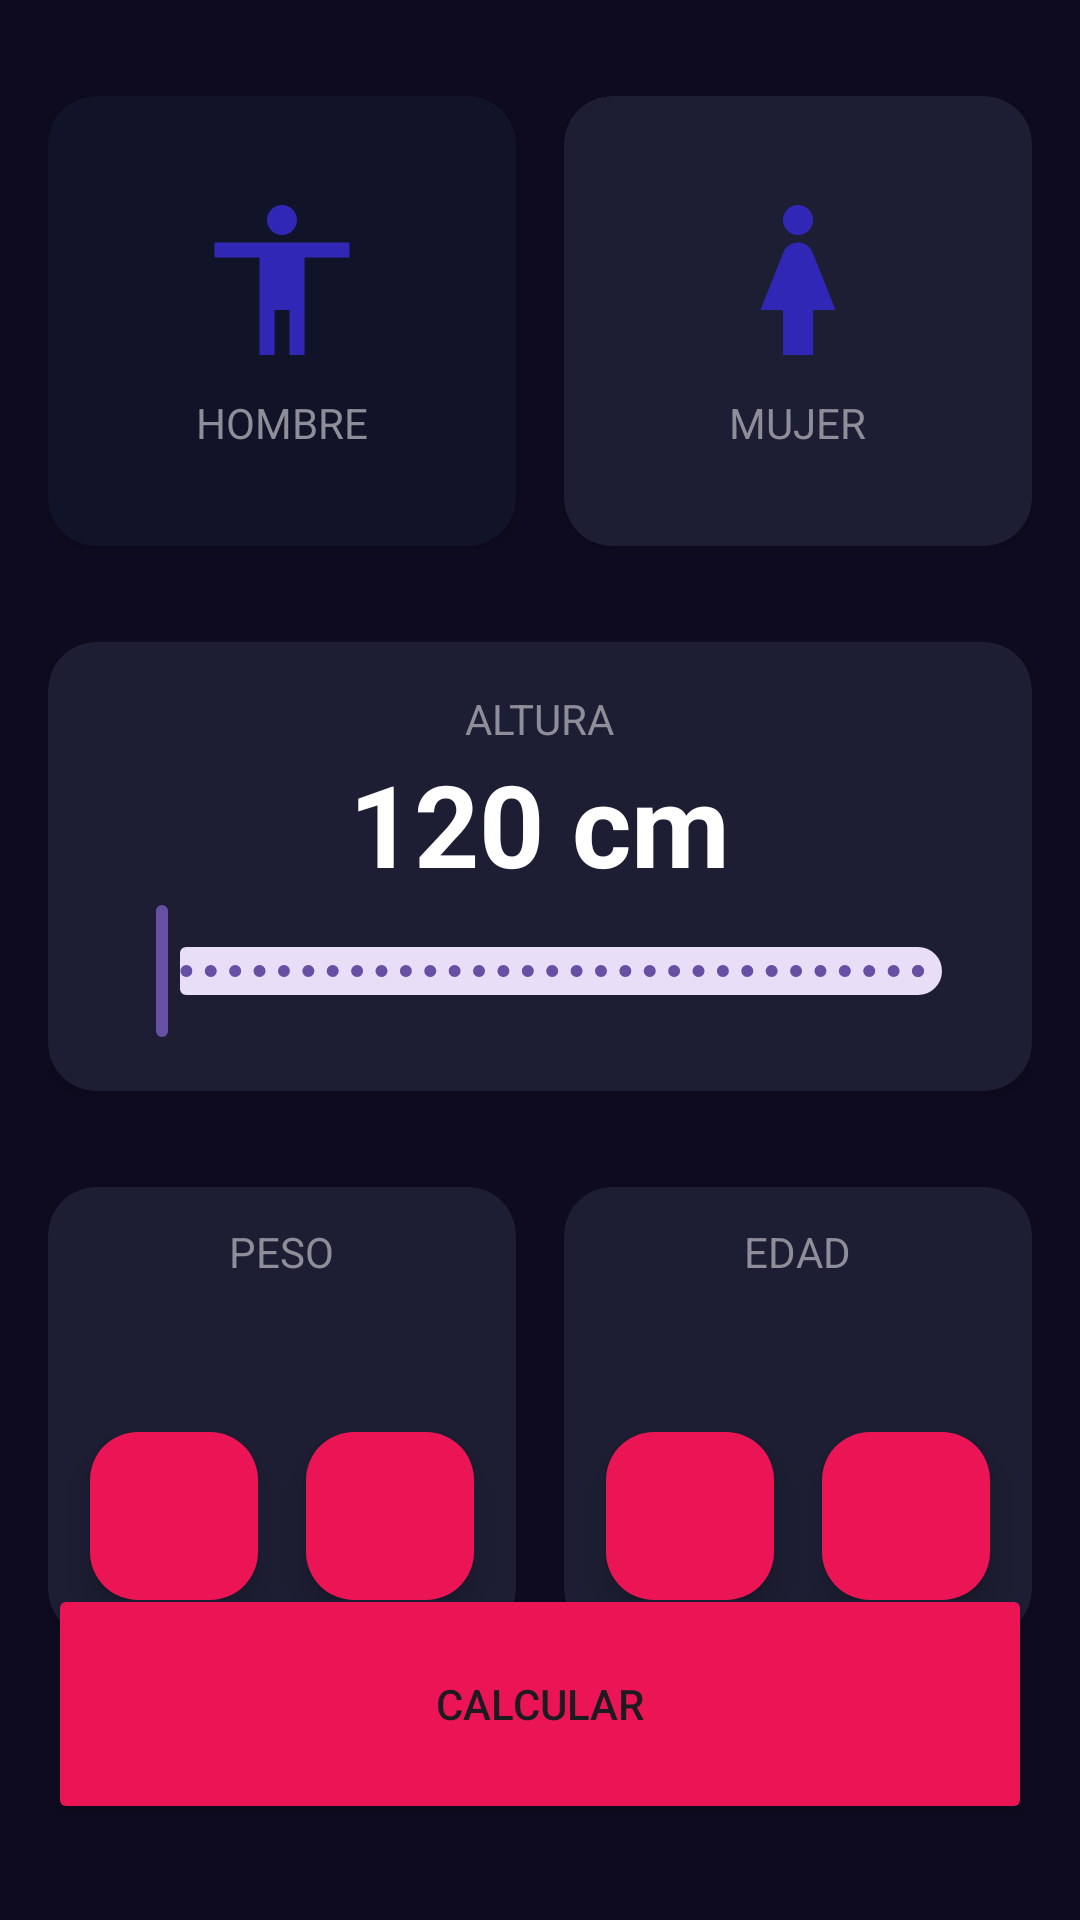

Layout XML and referenced resources for this Android screen:
<!-- AndroidManifest.xml: application theme Theme.IsraelApp -->
<!-- res/layout/activity_imc_calculator.xml -->
<?xml version="1.0" encoding="utf-8"?>
<androidx.constraintlayout.widget.ConstraintLayout xmlns:android="http://schemas.android.com/apk/res/android"
    xmlns:app="http://schemas.android.com/apk/res-auto"
    xmlns:tools="http://schemas.android.com/tools"
    android:layout_width="match_parent"
    android:layout_height="match_parent"
    android:paddingHorizontal="16dp"
    android:paddingVertical="32dp"
    android:background="@color/background_app"
    tools:context=".imccalculator.ImcCalculatorActivity">

    <androidx.cardview.widget.CardView
        android:id="@+id/viewMale"
        android:layout_width="0dp"
        android:layout_height="150dp"
        android:layout_marginEnd="16dp"
        app:cardBackgroundColor="@color/background_component_selected"
        app:cardCornerRadius="16dp"
        app:layout_constraintEnd_toStartOf="@+id/viewFemale"
        app:layout_constraintStart_toStartOf="parent"
        app:layout_constraintTop_toTopOf="parent">

        <androidx.appcompat.widget.LinearLayoutCompat
            android:layout_width="match_parent"
            android:layout_height="match_parent"
            android:gravity="center"
            android:orientation="vertical">

            <ImageView
                android:layout_width="60dp"
                android:layout_height="60dp"
                android:layout_marginBottom="8dp"
                android:src="@drawable/ic_men" />

            <TextView
                android:layout_width="wrap_content"
                android:layout_height="wrap_content"
                android:text="@string/hombre"
                android:textColor="@color/title_text" />

        </androidx.appcompat.widget.LinearLayoutCompat>

    </androidx.cardview.widget.CardView>

    <androidx.cardview.widget.CardView
        android:id="@+id/viewFemale"
        android:layout_width="0dp"
        android:layout_height="150dp"
        app:cardBackgroundColor="@color/background_component"
        app:cardCornerRadius="16dp"
        app:layout_constraintEnd_toEndOf="parent"
        app:layout_constraintStart_toEndOf="@+id/viewMale"
        app:layout_constraintTop_toTopOf="parent">

        <androidx.appcompat.widget.LinearLayoutCompat
            android:layout_width="match_parent"
            android:layout_height="match_parent"
            android:gravity="center"
            android:orientation="vertical">

            <ImageView
                android:layout_width="60dp"
                android:layout_height="60dp"
                android:layout_marginBottom="8dp"
                android:src="@drawable/ic_woman" />

            <TextView
                android:layout_width="wrap_content"
                android:layout_height="wrap_content"
                android:text="@string/mujer"
                android:textColor="@color/title_text" />

        </androidx.appcompat.widget.LinearLayoutCompat>




    </androidx.cardview.widget.CardView>
    
    <androidx.cardview.widget.CardView
        android:id="@+id/viewHeight"
        android:layout_width="0dp"
        android:layout_height="wrap_content"
        app:cardCornerRadius="16dp"
        app:cardBackgroundColor="@color/background_component"
        android:layout_marginTop="32dp"
        app:layout_constraintStart_toStartOf="parent"
        app:layout_constraintTop_toBottomOf="@+id/viewMale"
        app:layout_constraintEnd_toEndOf="parent">

        <androidx.appcompat.widget.LinearLayoutCompat
            android:layout_width="match_parent"
            android:layout_height="wrap_content"
            android:layout_margin="16dp"
            android:gravity="center"
            android:orientation="vertical">


            <TextView
                android:layout_width="wrap_content"
                android:layout_height="wrap_content"
                android:text="@string/altura"
                android:textAllCaps="true"
                android:textColor="@color/title_text" />

            <TextView
                android:id="@+id/tvHeight"
                android:layout_width="wrap_content"
                android:layout_height="wrap_content"
                android:text="120 cm"
                android:textColor="@color/white"
                android:textSize="38sp"
                android:textStyle="bold" />

            <com.google.android.material.slider.RangeSlider
                android:id="@+id/rsHeight"
                android:layout_width="match_parent"
                android:layout_height="wrap_content"
                android:stepSize="1"
                android:valueFrom="120"
                android:valueTo="200"/>


        </androidx.appcompat.widget.LinearLayoutCompat>


    </androidx.cardview.widget.CardView>

    <androidx.cardview.widget.CardView
        android:id="@+id/viewWeight"
        android:layout_width="0dp"
        android:layout_height="150dp"
        android:layout_marginTop="32dp"
        android:layout_marginEnd="16dp"
        app:cardCornerRadius="16dp"
        app:cardBackgroundColor="@color/background_component"
        app:layout_constraintTop_toBottomOf="@+id/viewHeight"
        app:layout_constraintStart_toStartOf="parent"
        app:layout_constraintEnd_toStartOf="@+id/viewAge">

        <LinearLayout
            android:layout_width="match_parent"
            android:layout_height="match_parent"
            android:gravity="center"
            android:orientation="vertical">

            <TextView
                android:layout_width="wrap_content"
                android:layout_height="wrap_content"
                android:text="@string/peso"
                android:textAllCaps="true"
                android:textColor="@color/title_text" />

            <TextView
                android:id="@+id/tvWeight"
                android:layout_width="wrap_content"
                android:layout_height="wrap_content"
                tools:text="60"
                android:textColor="@color/white"
                android:textSize="38sp"
                android:textStyle="bold" />

            <LinearLayout
                android:layout_width="match_parent"
                android:layout_height="wrap_content"
                android:orientation="horizontal"
                android:gravity="center">

                <com.google.android.material.floatingactionbutton.FloatingActionButton
                    android:id="@+id/btnSubtractWeight"
                    android:layout_width="wrap_content"
                    android:layout_height="wrap_content"
                    android:layout_marginEnd="16dp"
                    android:src="@drawable/sustrac"
                    android:backgroundTint="@color/background_button"/>

                <com.google.android.material.floatingactionbutton.FloatingActionButton
                    android:id="@+id/btnPlusWeight"
                    android:layout_width="wrap_content"
                    android:layout_height="wrap_content"
                    android:src="@drawable/add"
                    android:backgroundTint="@color/background_button"/>

            </LinearLayout>


        </LinearLayout>

    </androidx.cardview.widget.CardView>

    <androidx.cardview.widget.CardView
        android:id="@+id/viewAge"
        android:layout_width="0dp"
        android:layout_height="150dp"
        app:cardCornerRadius="16dp"
        android:layout_marginTop="32dp"
        app:cardBackgroundColor="@color/background_component"
        app:layout_constraintEnd_toEndOf="parent"
        app:layout_constraintStart_toEndOf="@+id/viewWeight"
        app:layout_constraintTop_toBottomOf="@+id/viewHeight">

        <LinearLayout
            android:layout_width="match_parent"
            android:layout_height="match_parent"
            android:gravity="center"
            android:orientation="vertical">

            <TextView
                android:layout_width="wrap_content"
                android:layout_height="wrap_content"
                android:text="@string/edad"
                android:textAllCaps="true"
                android:textColor="@color/title_text" />

            <TextView
                android:id="@+id/tvAge"
                android:layout_width="wrap_content"
                android:layout_height="wrap_content"
                tools:text="60"
                android:textColor="@color/white"
                android:textSize="38sp"
                android:textStyle="bold" />

            <LinearLayout
                android:layout_width="match_parent"
                android:layout_height="wrap_content"
                android:orientation="horizontal"
                android:gravity="center">

                <com.google.android.material.floatingactionbutton.FloatingActionButton
                    android:id="@+id/btnResetAge"
                    android:layout_width="wrap_content"
                    android:layout_height="wrap_content"
                    android:layout_marginEnd="16dp"
                    android:src="@drawable/sustrac"
                    android:backgroundTint="@color/background_button"/>

                <com.google.android.material.floatingactionbutton.FloatingActionButton
                    android:id="@+id/btnAddAge"
                    android:layout_width="wrap_content"
                    android:layout_height="wrap_content"
                    android:src="@drawable/add"
                    android:backgroundTint="@color/background_button"/>

            </LinearLayout>


        </LinearLayout>



    </androidx.cardview.widget.CardView>

    <Button
        android:id="@+id/btnCalculate"
        android:layout_width="0dp"
        android:layout_height="80dp"
        android:text="@string/calcular"
        app:layout_constraintBottom_toBottomOf="parent"
        app:layout_constraintEnd_toEndOf="parent"
        app:layout_constraintStart_toStartOf="parent"
        android:backgroundTint="@color/background_button"/>









</androidx.constraintlayout.widget.ConstraintLayout>
<!-- resources referenced by this layout -->
<resources>
  <color name="background_app">#0E0B20</color>
  <color name="background_button">#EB1555</color>
  <color name="background_component">#1D1E33</color>
  <color name="background_component_selected">#FF111328</color>
  <color name="title_text">#FF8D8E98</color>
  <color name="white">#FFFFFFFF</color>
  
  //COLORES IMC APP
  <!-- drawable ic_men (drawable) -->
  <vector android:height="24dp" android:tint="#3027B7"
      android:viewportHeight="24" android:viewportWidth="24"
      android:width="24dp" xmlns:android="http://schemas.android.com/apk/res/android">
      <path android:fillColor="@android:color/white" android:pathData="M12,2c1.1,0 2,0.9 2,2s-0.9,2 -2,2 -2,-0.9 -2,-2 0.9,-2 2,-2zM21,9h-6v13h-2v-6h-2v6L9,22L9,9L3,9L3,7h18v2z"/>
  </vector>
  <!-- drawable ic_woman (drawable) -->
  <vector android:height="24dp" android:tint="#3027B7"
      android:viewportHeight="24" android:viewportWidth="24"
      android:width="24dp" xmlns:android="http://schemas.android.com/apk/res/android">
      <path android:fillColor="@android:color/white" android:pathData="M13.94,8.31C13.62,7.52 12.85,7 12,7s-1.62,0.52 -1.94,1.31L7,16h3v6h4v-6h3L13.94,8.31z"/>
      <path android:fillColor="@android:color/white" android:pathData="M12,4m-2,0a2,2 0,1 1,4 0a2,2 0,1 1,-4 0"/>
  </vector>
  <string name="altura">Altura</string>
  <string name="calcular">CALCULAR</string>
  <string name="edad">edad</string>
  <string name="hombre">HOMBRE</string>
  <string name="mujer">MUJER</string>
  <string name="peso">Peso</string>
  <style name="Theme.IsraelApp" parent="Base.Theme.IsraelApp" />
  <style name="Base.Theme.IsraelApp" parent="Theme.Material3.DayNight.NoActionBar">
          
          
      </style>
</resources>
